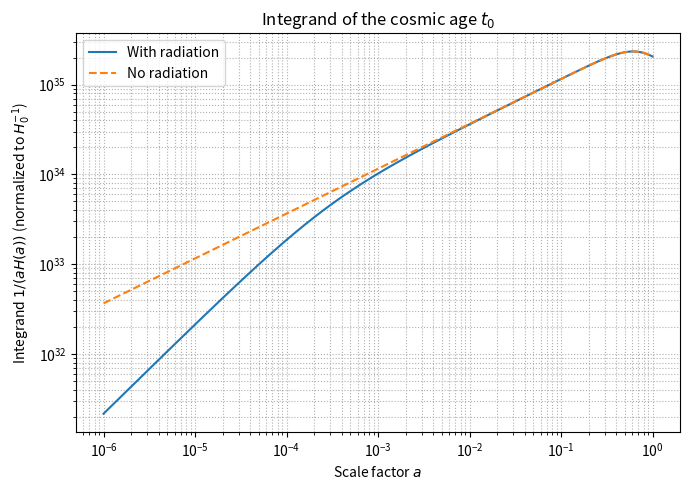
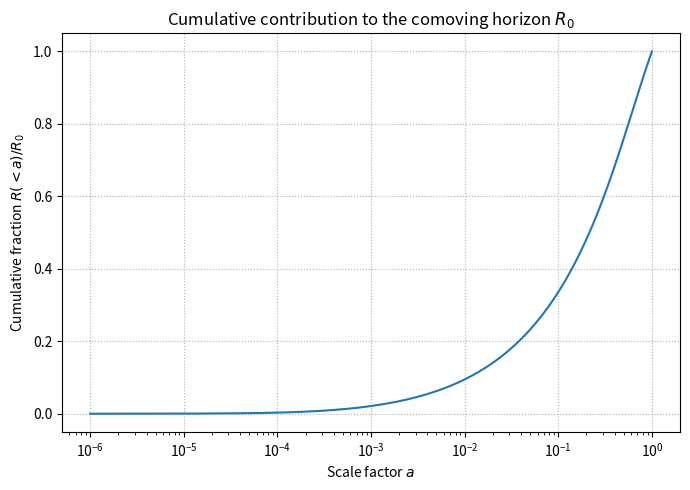

The script that saved these images, in order:
# -*- coding: utf-8 -*-
"""Untitled14.ipynb

Automatically generated by Colab.

Original file is located at
    https://colab.research.google.com/<link-removed>
"""

# =============================
# 1️⃣ Setup and constants
# =============================
import numpy as np
import matplotlib.pyplot as plt
from scipy.integrate import quad

# Updated 2025 SFT baseline constants
H0_km = 68.05                              # km/s/Mpc
H0 = H0_km * 1000 / (3.085677581e22)       # s^-1
c = 2.99792458e8                           # m/s
G = 6.67430e-11                            # m^3/kg/s^2
M_m = 9.74010e53                           # kg
R_c = 1.44663e27                           # m
R_0 = 4.39448e26                           # m
Omega_m0 = 0.31500
Omega_r0 = 9.03400e-5
Omega_DE0 = 0.68491
rho_DE0 = 5.95765e-27                      # kg/m^3

# =============================
# 2️⃣ Define H(a)
# =============================
def H_LCDM(a):
    """Standard H(a) including radiation and dark energy."""
    return H0 * np.sqrt(Omega_m0*a**-3 + Omega_r0*a**-4 + Omega_DE0)

# =============================
# 3️⃣ Compute integrand curves
# =============================
a_vals = np.logspace(-6, 0, 500)
integrand_with_r = 1 / (a_vals * H_LCDM(a_vals))
integrand_no_r = 1 / (a_vals * (H0 * np.sqrt(Omega_m0*a_vals**-3 + Omega_DE0)))

# =============================
# 4️⃣ Plot Figure A1
# =============================
plt.figure(figsize=(7,5))
plt.loglog(a_vals, integrand_with_r/H0, label="With radiation")
plt.loglog(a_vals, integrand_no_r/H0, '--', label="No radiation")
plt.xlabel("Scale factor $a$")
plt.ylabel(r"Integrand $1/(aH(a))$ (normalized to $H_0^{-1}$)")
plt.legend()
plt.grid(True, which='both', ls=':')
plt.title("Integrand of the cosmic age $t_0$")
plt.tight_layout()
plt.show()

def integrand_R0(a):
    return c / (a**2 * H_LCDM(a))

a_vals = np.logspace(-6, 0, 800)
cum_R = [quad(integrand_R0, 1e-6, a)[0] for a in a_vals]
cum_R = np.array(cum_R)

plt.figure(figsize=(7,5))
plt.semilogx(a_vals, cum_R/cum_R[-1])
plt.xlabel("Scale factor $a$")
plt.ylabel(r"Cumulative fraction $R(<a)/R_0$")
plt.title("Cumulative contribution to the comoving horizon $R_0$")
plt.grid(True, ls=':')
plt.tight_layout()
plt.show()